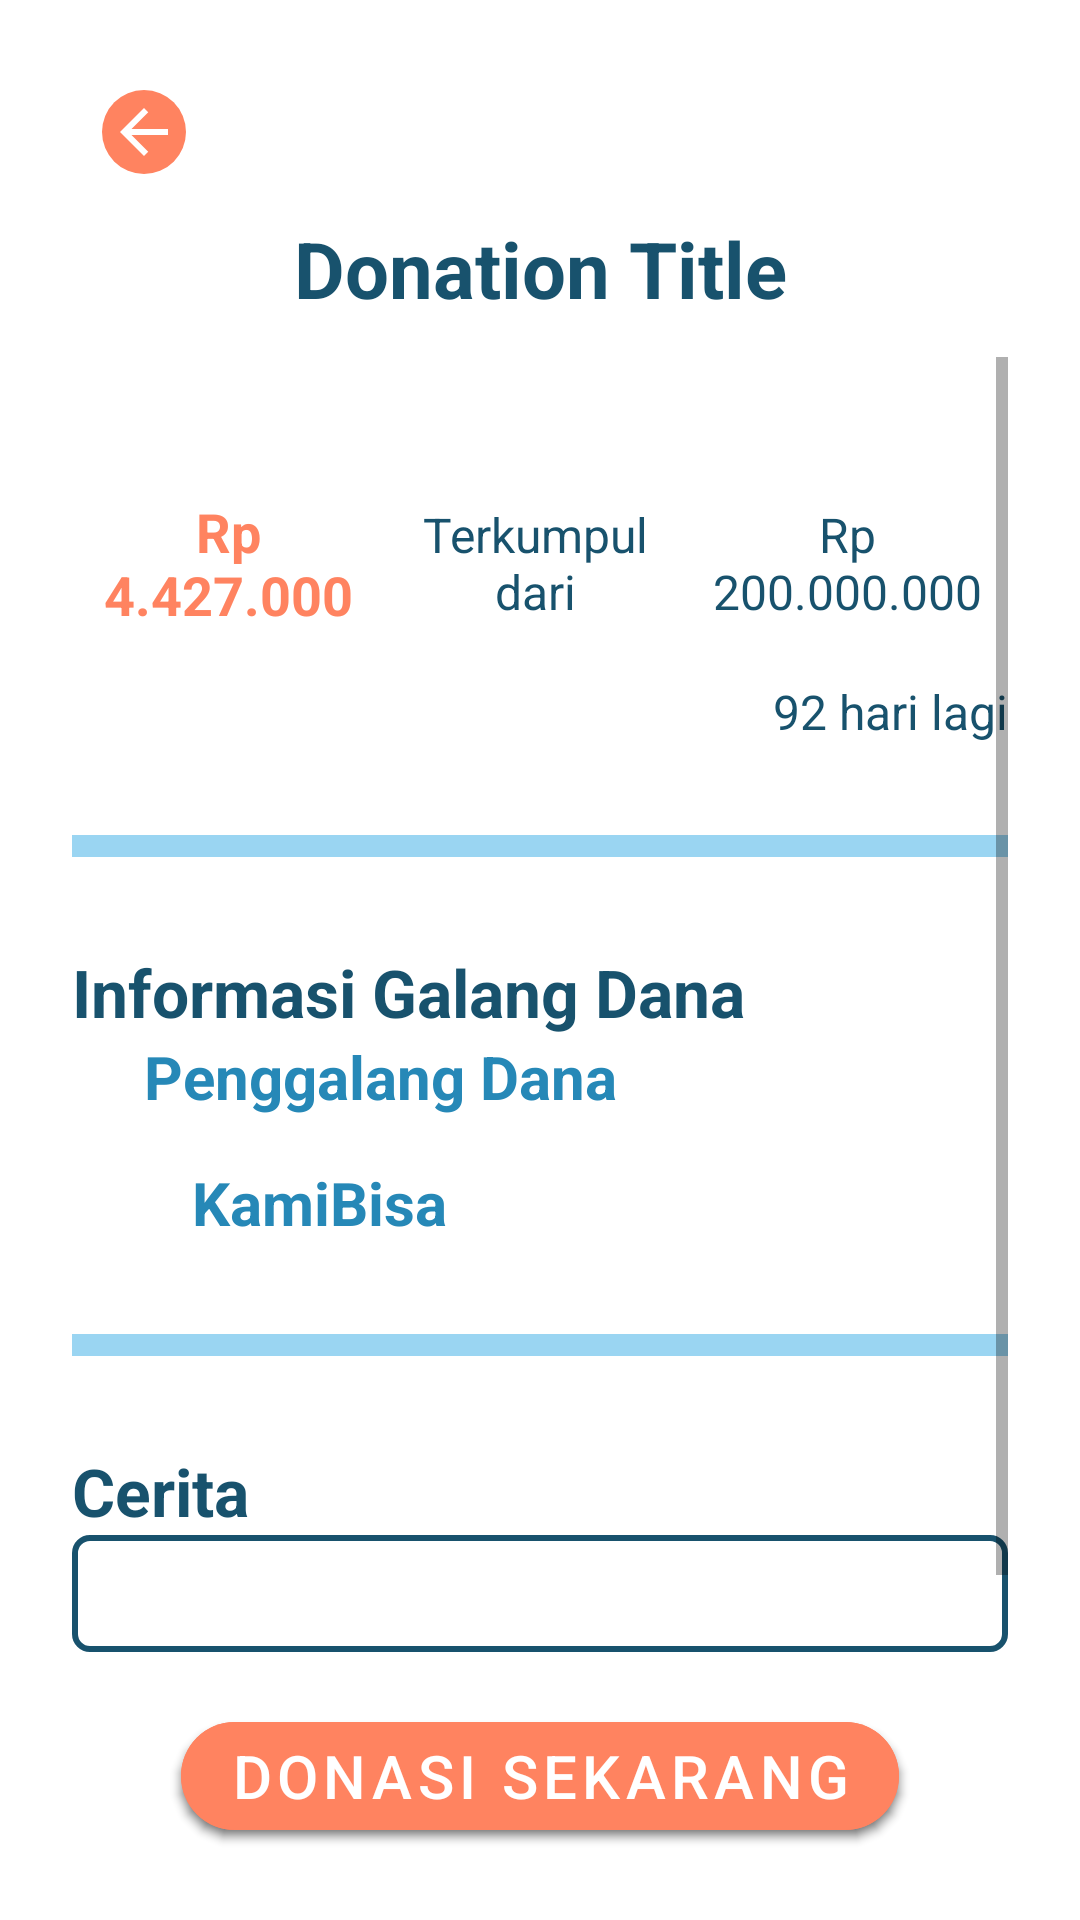

Reconstruct the res/layout file that produces this screen, plus the resources it refers to.
<!-- AndroidManifest.xml: application theme Theme.KamiBisa -->
<!-- res/layout/activity_donation.xml -->
<?xml version="1.0" encoding="utf-8"?>
<RelativeLayout xmlns:android="http://schemas.android.com/apk/res/android"
    xmlns:app="http://schemas.android.com/apk/res-auto"
    xmlns:tools="http://schemas.android.com/tools"
    android:layout_width="match_parent"
    android:layout_height="match_parent"
    android:padding="24dp"
    android:background="@color/white"
    tools:context=".ui.view.activity.DonationActivity">

    <ImageButton
        android:id="@+id/btn_donation_back"
        android:layout_width="wrap_content"
        android:layout_height="wrap_content"
        android:background="@drawable/ic_back_button"
        android:layout_margin="6dp"/>

    <TextView
        android:id="@+id/tv_bloodDonation_title"
        android:layout_width="match_parent"
        android:layout_height="wrap_content"
        android:layout_below="@+id/btn_donation_back"
        android:layout_marginBottom="12dp"
        android:text="Donation Title"
        android:textSize="26sp"
        android:textStyle="bold"
        android:textAlignment="center"
        android:textColor="@color/primary_dark_blue"/>

    <LinearLayout
        android:layout_below="@id/tv_bloodDonation_title"
        android:layout_width="match_parent"
        android:layout_height="wrap_content"
        android:orientation="vertical">

        <ScrollView
            android:id="@+id/sv_donation_body"
            android:layout_width="match_parent"
            android:layout_height="wrap_content"
            android:layout_weight="1"
            android:layout_below="@id/tv_bloodDonation_title">

            <LinearLayout
                android:layout_width="wrap_content"
                android:layout_height="wrap_content"
                android:orientation="vertical">

                <RelativeLayout
                    android:layout_width="match_parent"
                    android:layout_height="wrap_content"
                    android:layout_marginVertical="30dp"
                    android:orientation="vertical">

                    <ImageView
                        android:id="@+id/img_donation_thumbnail"
                        android:layout_width="wrap_content"
                        android:layout_height="wrap_content"
                        android:src="@mipmap/ic_launcher"
                        android:layout_centerHorizontal="true"/>

                    <LinearLayout
                        android:id="@+id/lr_donation_header"
                        android:layout_width="match_parent"
                        android:layout_height="wrap_content"
                        android:layout_marginVertical="16dp"
                        android:layout_below="@+id/img_donation_thumbnail">

                        <TextView
                            android:id="@+id/tv_donation_gatheredAmount"
                            android:layout_width="wrap_content"
                            android:layout_height="wrap_content"
                            android:layout_weight="33"
                            android:text="Rp 4.427.000"
                            android:textSize="18sp"
                            android:textStyle="bold"
                            android:textColor="@color/pink"
                            android:textAlignment="center"/>

                        <TextView
                            android:layout_width="wrap_content"
                            android:layout_height="wrap_content"
                            android:layout_weight="33"
                            android:text="Terkumpul dari"
                            android:textSize="16sp"
                            android:textColor="@color/primary_dark_blue"
                            android:textAlignment="center"/>

                        <TextView
                            android:id="@+id/tv_donation_targetAmount"
                            android:layout_width="wrap_content"
                            android:layout_height="wrap_content"
                            android:layout_weight="33"
                            android:text="Rp 200.000.000"
                            android:textSize="16sp"
                            android:textColor="@color/primary_dark_blue"
                            android:textAlignment="center"/>

                    </LinearLayout>

                    <LinearLayout
                        android:layout_width="match_parent"
                        android:layout_height="wrap_content"
                        android:layout_below="@id/lr_donation_header"
                        android:gravity="end">

                        <TextView
                            android:id="@+id/tv_donation_daysLeft"
                            android:layout_width="wrap_content"
                            android:layout_height="wrap_content"
                            android:text="92"
                            android:textSize="16sp"
                            android:textColor="@color/primary_dark_blue"
                            android:textAlignment="textEnd"/>

                        <TextView
                            android:layout_width="wrap_content"
                            android:layout_height="wrap_content"
                            android:text=" hari lagi"
                            android:textSize="16sp"
                            android:textColor="@color/primary_dark_blue"
                            android:textAlignment="textEnd"/>

                    </LinearLayout>


                </RelativeLayout>

                <ImageView
                    android:layout_width="match_parent"
                    android:layout_height="wrap_content"
                    android:src="@drawable/ic_separator"/>

                <LinearLayout
                    android:layout_width="match_parent"
                    android:layout_height="wrap_content"
                    android:layout_marginVertical="30dp"
                    android:orientation="vertical">

                    <TextView
                        android:layout_width="wrap_content"
                        android:layout_height="wrap_content"
                        android:text="Informasi Galang Dana"
                        android:textSize="22sp"
                        android:textStyle="bold"
                        android:textColor="@color/primary_dark_blue"/>

                    <TextView
                        android:layout_width="wrap_content"
                        android:layout_height="wrap_content"
                        android:layout_marginLeft="24dp"
                        android:text="Penggalang Dana"
                        android:textStyle="bold"
                        android:textColor="@color/primary_blue"
                        android:textSize="20sp"/>

                    <TextView
                        android:id="@+id/tv_donation_creatorName"
                        android:layout_width="wrap_content"
                        android:layout_height="wrap_content"
                        android:layout_marginLeft="40dp"
                        android:layout_marginTop="15dp"
                        android:text="KamiBisa"
                        android:textStyle="bold"
                        android:textColor="@color/primary_blue"
                        android:textSize="20sp"/>

                </LinearLayout>

                <ImageView
                    android:layout_width="match_parent"
                    android:layout_height="wrap_content"
                    android:src="@drawable/ic_separator"/>

                <LinearLayout
                    android:layout_width="match_parent"
                    android:layout_height="wrap_content"
                    android:layout_marginVertical="30dp"
                    android:orientation="vertical">

                    <TextView
                        android:layout_width="wrap_content"
                        android:layout_height="wrap_content"
                        android:text="Cerita"
                        android:textSize="22sp"
                        android:textStyle="bold"
                        android:textColor="@color/primary_dark_blue"/>

                    <EditText
                        android:id="@+id/edt_donation_introduction"
                        android:layout_width="match_parent"
                        android:layout_height="wrap_content"
                        android:background="@drawable/stroke_box"
                        android:gravity="start"
                        android:inputType="textMultiLine"
                        android:overScrollMode="always"
                        android:paddingHorizontal="20dp"
                        android:paddingVertical="10dp"
                        android:scrollbars="vertical"
                        android:scrollHorizontally="false"
                        android:textColor="@color/primary_dark_blue"
                        android:textColorHint="@color/primary_dark_blue"
                        android:textSize="14sp"
                        android:enabled="false"/>

                </LinearLayout>

            </LinearLayout>

        </ScrollView>

        <com.google.android.material.button.MaterialButton
            android:id="@+id/btn_donation_donate"
            android:layout_width="wrap_content"
            android:layout_gravity="center_horizontal"
            android:layout_height="wrap_content"
            android:layout_marginTop="16dp"
            android:backgroundTint="@color/pink"
            android:text="Donasi Sekarang"
            android:textColor="@color/white"
            android:textSize="20sp"
            app:cornerRadius="50dp"/>

    </LinearLayout>

    <ProgressBar
        android:id="@+id/pb_donation"
        android:layout_width="wrap_content"
        android:layout_height="wrap_content"
        android:visibility="invisible"
        android:layout_centerHorizontal="true"
        android:layout_centerVertical="true" />

</RelativeLayout>
<!-- resources referenced by this layout -->
<resources>
  <color name="pink">#FFFF8360</color>
  <color name="primary_blue">#2688B7</color>
  <color name="primary_dark_blue">#18526d</color>
  <color name="white">#FFFFFFFF</color>
  <!-- drawable ic_back_button (drawable) -->
  <vector xmlns:android="http://schemas.android.com/apk/res/android"
      android:width="36dp"
      android:height="36dp"
      android:viewportWidth="36"
      android:viewportHeight="36">
    <path
        android:pathData="M18,14m-14,0a14,14 0,1 1,28 0a14,14 0,1 1,-28 0"
        android:fillColor="#FF8360"/>
    <path
        android:pathData="M26,13H13.83L19.42,7.41L18,6L10,14L18,22L19.41,20.59L13.83,15H26V13Z"
        android:fillColor="#ffffff"/>
  </vector>
  <!-- drawable ic_separator (drawable) -->
  <vector xmlns:android="http://schemas.android.com/apk/res/android"
      android:width="340dp"
      android:height="8dp"
      android:viewportWidth="340"
      android:viewportHeight="8">
    <path
        android:pathData="M0,0h340v8h-340z"
        android:fillColor="#5CBCEA"
        android:fillAlpha="0.62"/>
  </vector>
  <!-- drawable stroke_box (drawable) -->
  <?xml version="1.0" encoding="utf-8"?>
  <shape xmlns:android="http://schemas.android.com/apk/res/android"
      android:shape="rectangle">
  
      <stroke
          android:width="2dp"
          android:color="@color/primary_dark_blue" />
  
      <corners
          android:radius="5dp" />
  
  </shape>
  <style name="Theme.KamiBisa" parent="Theme.MaterialComponents.DayNight.NoActionBar">
          
          <item name="colorPrimary">#2688B7</item>
          <item name="colorPrimaryVariant">#FF5CBCEA</item>
          <item name="colorOnPrimary">@color/white</item>
          
          <item name="colorSecondary">@color/teal_200</item>
          <item name="colorSecondaryVariant">@color/teal_700</item>
          <item name="colorOnSecondary">@color/black</item>
          
          <item name="android:statusBarColor" tools:targetApi="l">?attr/colorPrimaryVariant</item>
          
  
          
          <item name="android:ambientShadowAlpha">0.5</item>
          <item name="android:spotShadowAlpha">0.5</item>
      </style>
  <color name="teal_200">#FF03DAC5</color>
  <color name="teal_700">#FF018786</color>
  <color name="black">#FF000000</color>
</resources>
